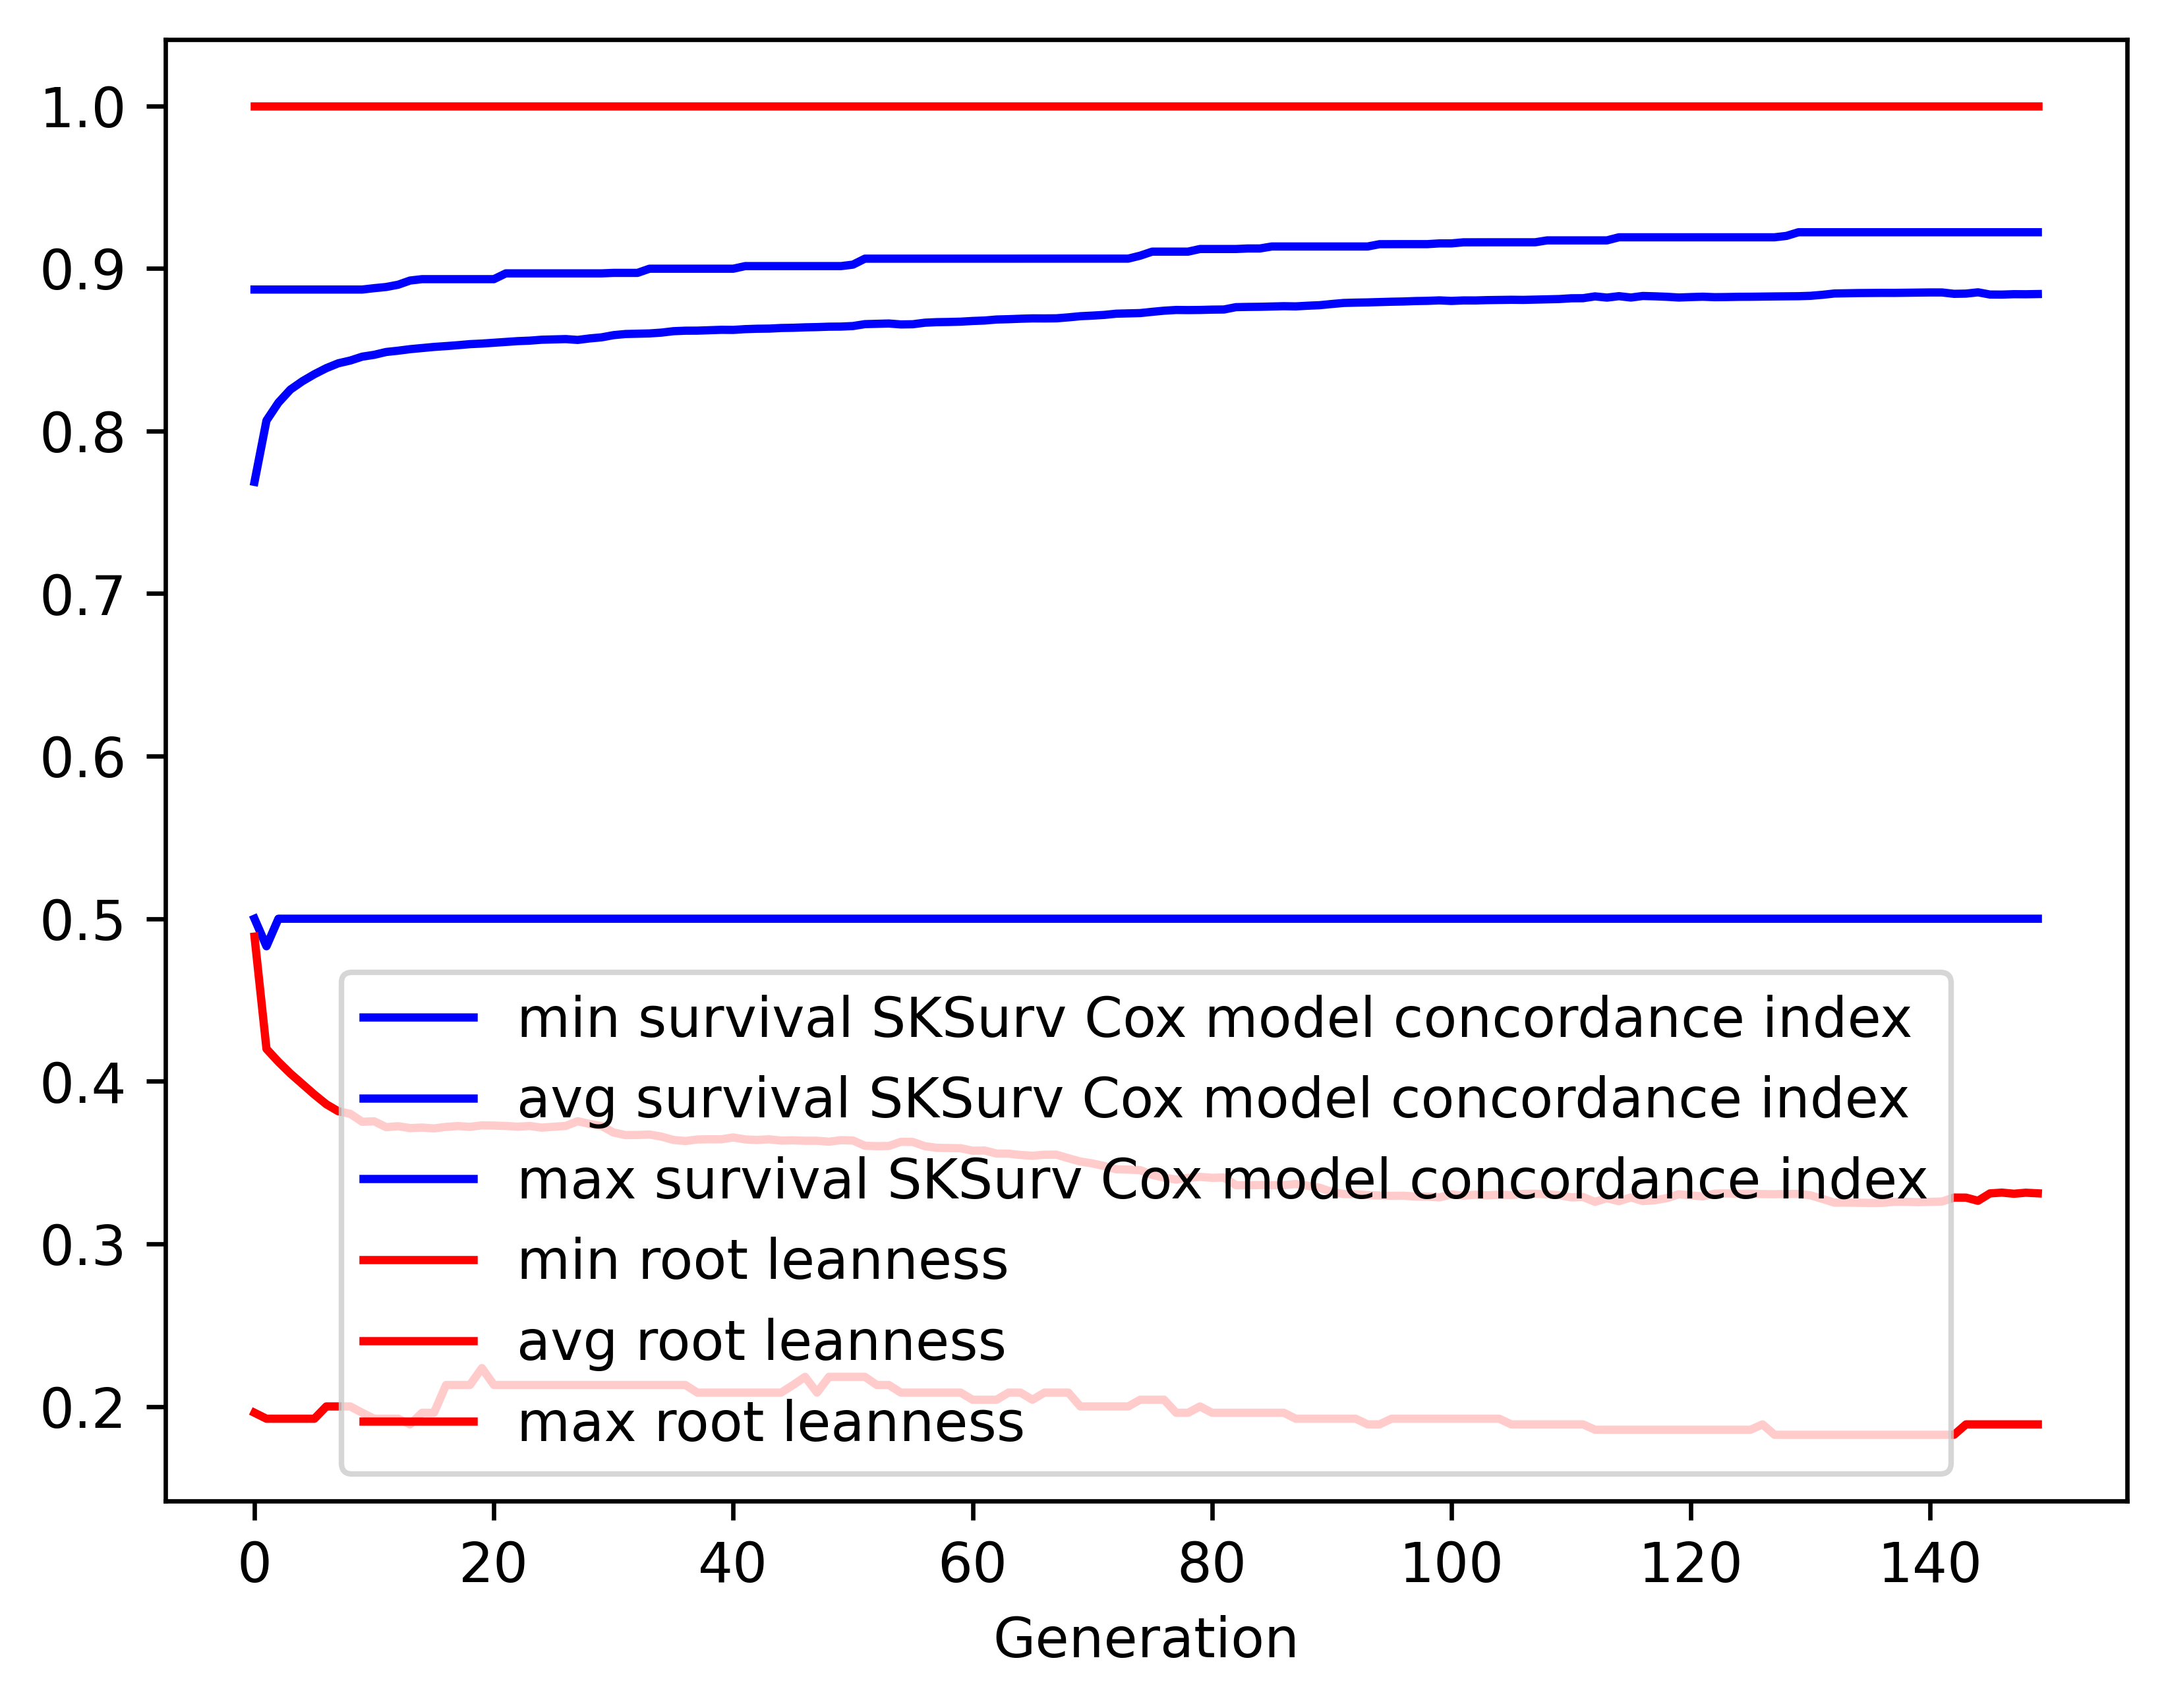

The table this chart was drawn from, first rows:
gen, evals, gen_feats, explored, survival SKSurv Cox model concordance in…, survival SKSurv Cox model concordance in…, survival SKSurv Cox model concordance in…, survival SKSurv Cox model concordance in…, root leanness_min, root leanness_avg, root leanness_max, root leanness_std
0, 500, 140, 140, 0.5, 0.7687, 0.887, 0.0932, 0.1961, 0.489, 1.0, 0.1974
1, 390, 244, 260, 0.4831, 0.8064, 0.887, 0.06251, 0.1925, 0.4199, 1.0, 0.1345
2, 378, 248, 303, 0.5, 0.8175, 0.887, 0.0587, 0.1925, 0.412, 1.0, 0.1365
3, 382, 272, 331, 0.5, 0.8255, 0.887, 0.05396, 0.1925, 0.4048, 1.0, 0.1341
4, 371, 269, 342, 0.5, 0.8306, 0.887, 0.05217, 0.1925, 0.3983, 1.0, 0.1346
5, 364, 264, 349, 0.5, 0.8349, 0.887, 0.04946, 0.1925, 0.3919, 1.0, 0.1335
6, 395, 259, 351, 0.5, 0.8386, 0.887, 0.04759, 0.2, 0.3859, 1.0, 0.1328
7, 372, 273, 354, 0.5, 0.8416, 0.887, 0.04659, 0.2, 0.3816, 1.0, 0.1333
8, 386, 264, 354, 0.5, 0.8433, 0.887, 0.04677, 0.2, 0.38, 1.0, 0.133
9, 400, 267, 355, 0.5, 0.8457, 0.887, 0.0447, 0.1961, 0.3751, 1.0, 0.1326
10, 375, 259, 355, 0.5, 0.8468, 0.8878, 0.04485, 0.1925, 0.3754, 1.0, 0.1322
11, 370, 268, 355, 0.5, 0.8486, 0.8886, 0.04435, 0.1925, 0.3718, 1.0, 0.132
12, 376, 266, 355, 0.5, 0.8494, 0.89, 0.0447, 0.1925, 0.3724, 1.0, 0.1315
13, 385, 258, 355, 0.5, 0.8503, 0.8925, 0.04486, 0.189, 0.3712, 1.0, 0.1323
14, 393, 266, 355, 0.5, 0.851, 0.8934, 0.04496, 0.1961, 0.3715, 1.0, 0.132
15, 364, 259, 355, 0.5, 0.8517, 0.8934, 0.04533, 0.1961, 0.371, 1.0, 0.1323
16, 381, 268, 355, 0.5, 0.8522, 0.8934, 0.04535, 0.2132, 0.372, 1.0, 0.1316
17, 396, 249, 355, 0.5, 0.8528, 0.8934, 0.045, 0.2132, 0.3725, 1.0, 0.1313
18, 386, 242, 355, 0.5, 0.8534, 0.8934, 0.04498, 0.2132, 0.372, 1.0, 0.1316
19, 393, 254, 355, 0.5, 0.8538, 0.8934, 0.04504, 0.2236, 0.3729, 1.0, 0.1309
20, 406, 268, 355, 0.5, 0.8543, 0.8934, 0.0452, 0.2132, 0.3728, 1.0, 0.131
21, 369, 258, 355, 0.5, 0.8548, 0.8969, 0.04484, 0.2132, 0.3725, 1.0, 0.1313
22, 376, 257, 355, 0.5, 0.8553, 0.8969, 0.04456, 0.2132, 0.3721, 1.0, 0.1315
23, 390, 263, 355, 0.5, 0.8556, 0.8969, 0.04465, 0.2132, 0.3725, 1.0, 0.1313
24, 356, 252, 355, 0.5, 0.8561, 0.8969, 0.04486, 0.2132, 0.3715, 1.0, 0.132
25, 387, 261, 355, 0.5, 0.8563, 0.8969, 0.04495, 0.2132, 0.372, 1.0, 0.1316
26, 385, 250, 355, 0.5, 0.8565, 0.8969, 0.04498, 0.2132, 0.3725, 1.0, 0.1313
27, 363, 254, 355, 0.5, 0.856, 0.8969, 0.0454, 0.2132, 0.3754, 1.0, 0.1318
28, 407, 265, 355, 0.5, 0.8569, 0.8969, 0.04481, 0.2132, 0.3738, 1.0, 0.1315
29, 369, 251, 355, 0.5, 0.8576, 0.8969, 0.04487, 0.2132, 0.3725, 1.0, 0.1313
30, 370, 256, 355, 0.5, 0.859, 0.8972, 0.04438, 0.2132, 0.3685, 1.0, 0.1314
31, 384, 263, 355, 0.5, 0.8596, 0.8972, 0.04458, 0.2132, 0.3669, 1.0, 0.1321
32, 383, 272, 355, 0.5, 0.8598, 0.8972, 0.04468, 0.2132, 0.367, 1.0, 0.1322
33, 348, 244, 355, 0.5, 0.86, 0.8998, 0.04468, 0.2132, 0.3673, 1.0, 0.132
34, 404, 257, 355, 0.5, 0.8605, 0.8998, 0.04477, 0.2132, 0.366, 1.0, 0.1324
35, 375, 256, 355, 0.5, 0.8614, 0.8998, 0.04415, 0.2132, 0.3639, 1.0, 0.1317
36, 367, 255, 355, 0.5, 0.8617, 0.8998, 0.04426, 0.2132, 0.3633, 1.0, 0.132
37, 401, 258, 355, 0.5, 0.8617, 0.8998, 0.04425, 0.2085, 0.3642, 1.0, 0.1315
38, 381, 255, 355, 0.5, 0.862, 0.8998, 0.04436, 0.2085, 0.3643, 1.0, 0.1314
39, 386, 262, 355, 0.5, 0.8622, 0.8998, 0.04445, 0.2085, 0.3643, 1.0, 0.1314
40, 378, 257, 355, 0.5, 0.8622, 0.8998, 0.04462, 0.2085, 0.3655, 1.0, 0.1317
41, 370, 250, 355, 0.5, 0.8626, 0.9014, 0.04458, 0.2085, 0.3642, 1.0, 0.1314
42, 389, 261, 355, 0.5, 0.8629, 0.9014, 0.04454, 0.2085, 0.3639, 1.0, 0.1317
43, 387, 252, 355, 0.5, 0.863, 0.9014, 0.04457, 0.2085, 0.3643, 1.0, 0.1314
44, 386, 261, 355, 0.5, 0.8633, 0.9014, 0.04467, 0.2085, 0.3635, 1.0, 0.1317
45, 386, 246, 355, 0.5, 0.8635, 0.9014, 0.04474, 0.2132, 0.3637, 1.0, 0.1318
46, 388, 261, 355, 0.5, 0.8638, 0.9014, 0.04482, 0.2182, 0.3634, 1.0, 0.1319
47, 370, 243, 355, 0.5, 0.8639, 0.9014, 0.04488, 0.2085, 0.3634, 1.0, 0.1319
48, 385, 270, 355, 0.5, 0.8642, 0.9014, 0.04492, 0.2182, 0.3628, 1.0, 0.1319
49, 370, 258, 355, 0.5, 0.8642, 0.9014, 0.04472, 0.2182, 0.3638, 1.0, 0.1317
50, 378, 261, 355, 0.5, 0.8646, 0.9023, 0.04461, 0.2182, 0.3636, 1.0, 0.1316
51, 366, 252, 355, 0.5, 0.8657, 0.906, 0.0441, 0.2182, 0.3604, 1.0, 0.1311
52, 381, 258, 355, 0.5, 0.8659, 0.906, 0.04421, 0.2132, 0.3601, 1.0, 0.1313
53, 363, 244, 355, 0.5, 0.8661, 0.906, 0.04427, 0.2132, 0.3602, 1.0, 0.1312
54, 385, 276, 355, 0.5, 0.8655, 0.906, 0.0452, 0.2085, 0.3628, 1.0, 0.1322
55, 369, 253, 355, 0.5, 0.8657, 0.906, 0.04526, 0.2085, 0.3627, 1.0, 0.1322
56, 363, 248, 355, 0.5, 0.8666, 0.906, 0.04448, 0.2085, 0.3601, 1.0, 0.1314
57, 389, 261, 355, 0.5, 0.8669, 0.906, 0.04463, 0.2085, 0.3591, 1.0, 0.132
58, 364, 248, 355, 0.5, 0.8671, 0.906, 0.04468, 0.2085, 0.3589, 1.0, 0.1321
59, 384, 263, 355, 0.5, 0.8672, 0.906, 0.04474, 0.2085, 0.3588, 1.0, 0.1321
... 90 more rows
